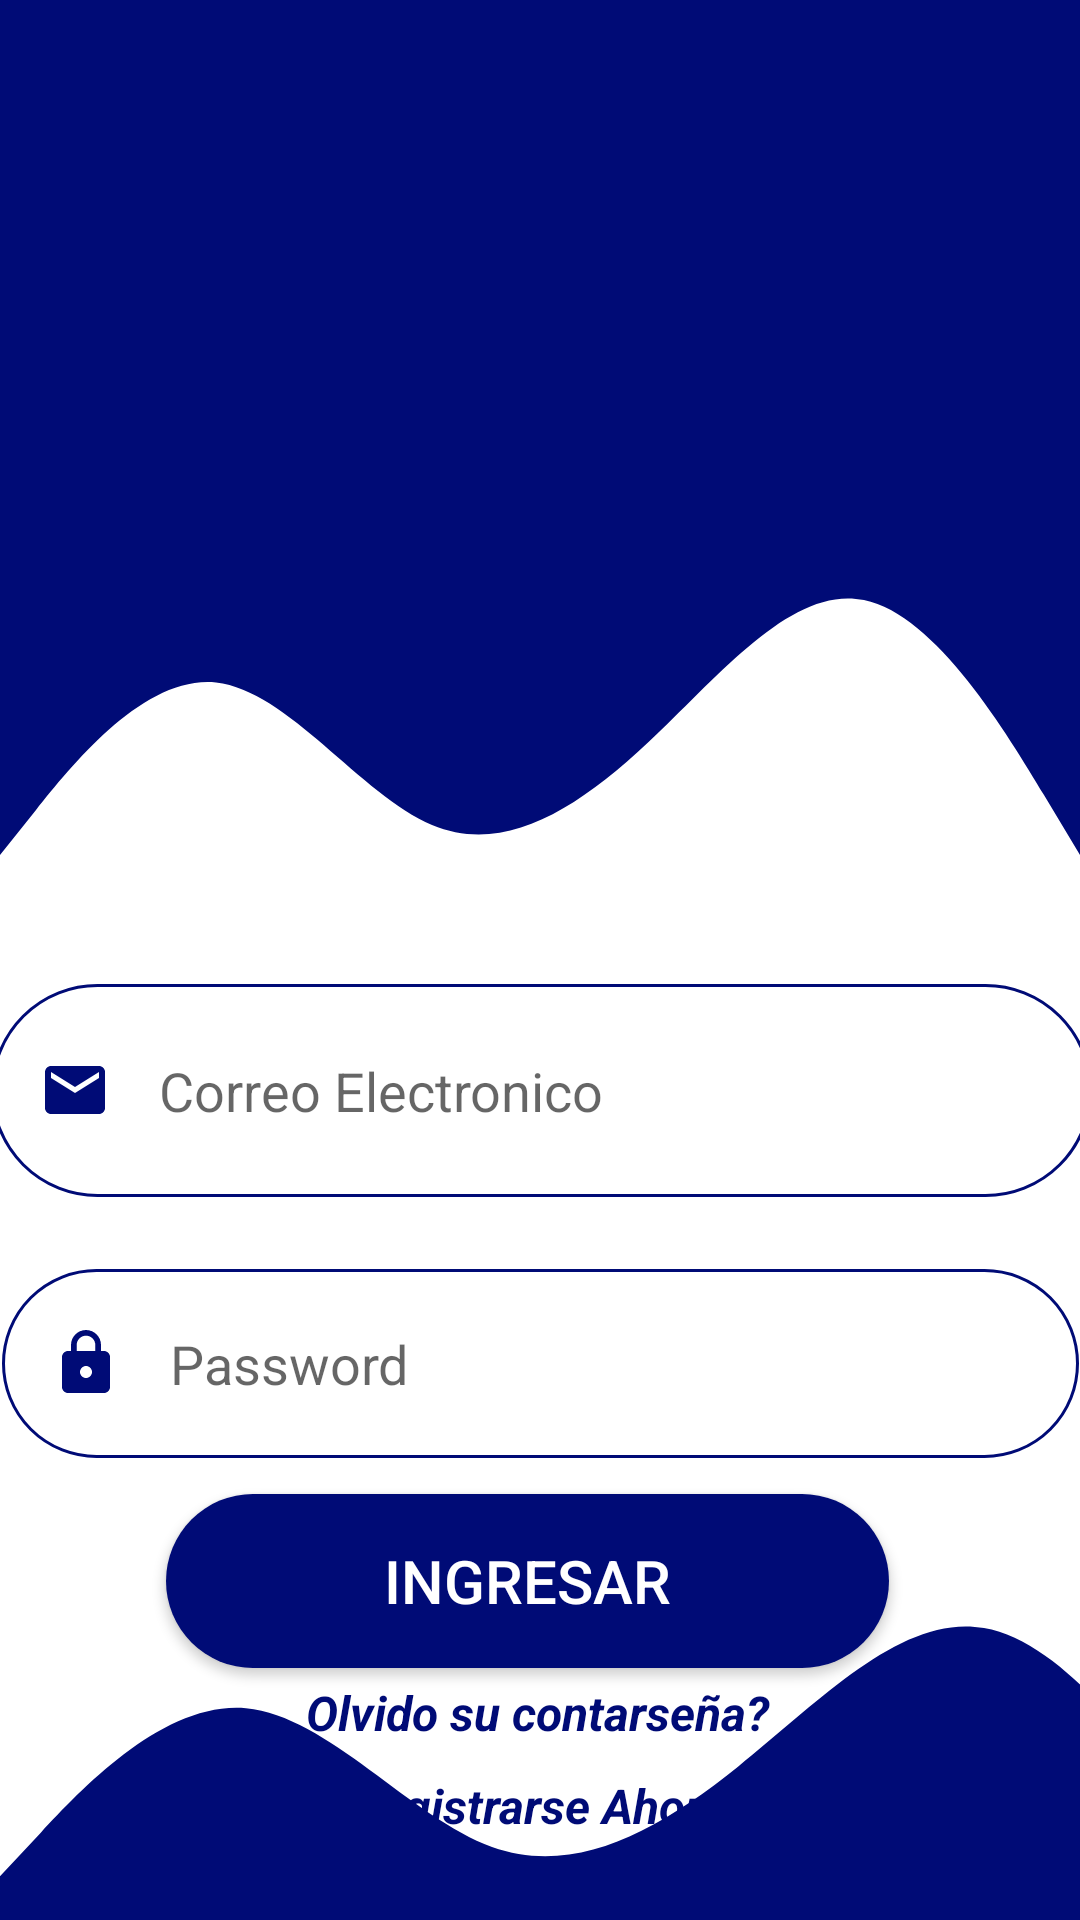

This screen was rendered from an Android layout file. Write that file and the resources it references.
<!-- AndroidManifest.xml: application theme Theme.Preparando_unal -->
<!-- res/layout/activity_login.xml -->
<?xml version="1.0" encoding="utf-8"?>
<androidx.constraintlayout.widget.ConstraintLayout xmlns:android="http://schemas.android.com/apk/res/android"
    xmlns:app="http://schemas.android.com/apk/res-auto"
    xmlns:tools="http://schemas.android.com/tools"
    android:layout_width="match_parent"
    android:layout_height="match_parent" >

    <view
        android:id="@+id/view4"
        class="androidx.viewpager.widget.ViewPager"
        android:layout_width="0dp"
        android:layout_height="150dp"
        android:background="@color/colorPrimary"
        android:contentDescription="@string/fab_transformation_sheet_behavior"
        app:layout_constraintEnd_toEndOf="parent"
        app:layout_constraintHorizontal_bias="0.0"
        app:layout_constraintStart_toStartOf="parent"
        app:layout_constraintTop_toTopOf="parent" />

    <view
        android:id="@+id/view5"
        class="androidx.viewpager.widget.ViewPager"
        android:layout_width="wrap_content"
        android:layout_height="150dp"
        android:background="@drawable/topback"
        app:layout_constraintEnd_toEndOf="parent"
        app:layout_constraintStart_toStartOf="parent"
        app:layout_constraintTop_toBottomOf="@+id/view4"
        tools:ignore="SpeakableTextPresentCheck" />

    <ImageView
        android:id="@+id/imageView5"
        android:layout_width="273dp"
        android:layout_height="216dp"
        android:layout_marginTop="28dp"
        android:layout_marginEnd="32dp"
        app:layout_constraintEnd_toEndOf="@+id/view4"
        app:layout_constraintHorizontal_bias="0.445"
        app:layout_constraintStart_toStartOf="parent"
        app:layout_constraintTop_toTopOf="parent"
        app:srcCompat="@drawable/prueba_round" />

    <EditText
        android:id="@+id/email"
        android:layout_width="367dp"
        android:layout_height="71dp"
        android:layout_marginStart="20dp"
        android:layout_marginTop="28dp"
        android:layout_marginEnd="20dp"
        android:height="30dp"
        android:background="@drawable/round_border"
        android:drawableStart="@drawable/ic_baseline_email_24"
        android:drawablePadding="16dp"
        android:ems="10"
        android:hint="Correo Electronico"
        android:inputType="textEmailAddress"
        android:padding="16dp"
        app:layout_constraintEnd_toEndOf="parent"
        app:layout_constraintStart_toStartOf="parent"
        app:layout_constraintTop_toBottomOf="@+id/view5" />

    <Button
        android:id="@+id/ingresar"
        android:layout_width="241dp"
        android:layout_height="58dp"
        android:layout_marginTop="12dp"
        android:background="@drawable/round_bg"
        android:text="Ingresar"
        android:textColor="@color/white"
        android:textSize="20sp"
        app:layout_constraintEnd_toEndOf="parent"
        app:layout_constraintHorizontal_bias="0.464"
        app:layout_constraintStart_toStartOf="parent"
        app:layout_constraintTop_toBottomOf="@+id/pass" />

    <EditText
        android:id="@+id/pass"
        android:layout_width="359dp"
        android:layout_height="63dp"
        android:layout_marginStart="20dp"
        android:layout_marginTop="24dp"
        android:layout_marginEnd="20dp"
        android:background="@drawable/round_border"
        android:drawableStart="@drawable/ic_baseline_lock_24"
        android:drawablePadding="16dp"
        android:ems="10"
        android:hint="Password"
        android:inputType="textPassword"
        android:padding="16dp"
        app:layout_constraintEnd_toEndOf="parent"
        app:layout_constraintStart_toStartOf="parent"
        app:layout_constraintTop_toBottomOf="@+id/email" />

    <TextView
        android:id="@+id/textView"
        android:layout_width="243dp"
        android:layout_height="27dp"
        android:layout_marginTop="4dp"
        android:text="Olvido su contarseña?"
        android:textAlignment="center"
        android:textColor="@color/colorPrimary"
        android:textSize="16sp"
        android:textStyle="bold|italic"
        app:layout_constraintEnd_toEndOf="parent"
        app:layout_constraintHorizontal_bias="0.494"
        app:layout_constraintStart_toStartOf="parent"
        app:layout_constraintTop_toBottomOf="@+id/ingresar" />

    <TextView
        android:id="@+id/registrarse"
        android:layout_width="243dp"
        android:layout_height="27dp"
        android:layout_marginTop="4dp"
        android:text="Registrarse Ahora"
        android:textAlignment="center"
        android:textColor="@color/colorPrimary"
        android:textSize="16sp"
        android:textStyle="bold|italic"
        app:layout_constraintEnd_toEndOf="parent"
        app:layout_constraintHorizontal_bias="0.494"
        app:layout_constraintStart_toStartOf="parent"
        app:layout_constraintTop_toBottomOf="@+id/textView" />

    <view
        android:id="@+id/view6"
        class="androidx.viewpager.widget.ViewPager"
        android:layout_width="410dp"
        android:layout_height="146dp"
        android:background="@drawable/bottomback"
        app:layout_constraintBottom_toBottomOf="parent"
        app:layout_constraintEnd_toEndOf="parent"
        app:layout_constraintHorizontal_bias="0.0"
        app:layout_constraintStart_toStartOf="parent"
        tools:ignore="SpeakableTextPresentCheck" />

</androidx.constraintlayout.widget.ConstraintLayout>
<!-- resources referenced by this layout -->
<resources>
  <color name="colorPrimary">#000b76</color>
  <color name="white">#FFFFFFFF</color>
  <!-- drawable bottomback (drawable) -->
  <vector android:autoMirrored="true" android:height="320dp"
      android:viewportHeight="320" android:viewportWidth="1440"
      android:width="1440dp" xmlns:android="http://schemas.android.com/apk/res/android">
      <path android:fillColor="#000b76" android:pathData="M0,288L48,256C96,224 192,160 288,165.3C384,171 480,245 576,266.7C672,288 768,256 864,208C960,160 1056,96 1152,106.7C1248,117 1344,203 1392,245.3L1440,288L1440,320L1392,320C1344,320 1248,320 1152,320C1056,320 960,320 864,320C768,320 672,320 576,320C480,320 384,320 288,320C192,320 96,320 48,320L0,320Z"/>
  </vector>
  <!-- drawable ic_baseline_email_24 (drawable) -->
  <vector android:autoMirrored="true" android:height="24dp"
      android:tint="#000B76" android:viewportHeight="24"
      android:viewportWidth="24" android:width="24dp" xmlns:android="http://schemas.android.com/apk/res/android">
      <path android:fillColor="@android:color/white" android:pathData="M20,4L4,4c-1.1,0 -1.99,0.9 -1.99,2L2,18c0,1.1 0.9,2 2,2h16c1.1,0 2,-0.9 2,-2L22,6c0,-1.1 -0.9,-2 -2,-2zM20,8l-8,5 -8,-5L4,6l8,5 8,-5v2z"/>
  </vector>
  <!-- drawable ic_baseline_lock_24 (drawable) -->
  <vector android:autoMirrored="true" android:height="24dp"
      android:tint="#000B76" android:viewportHeight="24"
      android:viewportWidth="24" android:width="24dp" xmlns:android="http://schemas.android.com/apk/res/android">
      <path android:fillColor="@android:color/white" android:pathData="M18,8h-1L17,6c0,-2.76 -2.24,-5 -5,-5S7,3.24 7,6v2L6,8c-1.1,0 -2,0.9 -2,2v10c0,1.1 0.9,2 2,2h12c1.1,0 2,-0.9 2,-2L20,10c0,-1.1 -0.9,-2 -2,-2zM12,17c-1.1,0 -2,-0.9 -2,-2s0.9,-2 2,-2 2,0.9 2,2 -0.9,2 -2,2zM15.1,8L8.9,8L8.9,6c0,-1.71 1.39,-3.1 3.1,-3.1 1.71,0 3.1,1.39 3.1,3.1v2z"/>
  </vector>
  <!-- drawable round_bg (drawable) -->
  <?xml version="1.0" encoding="utf-8"?>
  <shape xmlns:android="http://schemas.android.com/apk/res/android">
   <solid android:color="@color/colorPrimary"/>
      <corners android:radius="100dp"/>
  </shape>
  <!-- drawable round_border (drawable) -->
  <?xml version="1.0" encoding="utf-8"?>
  <shape xmlns:android="http://schemas.android.com/apk/res/android">
    <stroke android:color="@color/colorPrimary"
        android:width="1dp"
        />
      <corners android:radius="100dp"/>
  </shape>
  <!-- drawable topback (drawable) -->
  <vector android:autoMirrored="true" android:height="320dp"
      android:viewportHeight="320" android:viewportWidth="1440"
      android:width="1440dp" xmlns:android="http://schemas.android.com/apk/res/android">
      <path android:fillColor="#000b76" android:pathData="M0,288L48,256C96,224 192,160 288,165.3C384,171 480,245 576,266.7C672,288 768,256 864,208C960,160 1056,96 1152,106.7C1248,117 1344,203 1392,245.3L1440,288L1440,0L1392,0C1344,0 1248,0 1152,0C1056,0 960,0 864,0C768,0 672,0 576,0C480,0 384,0 288,0C192,0 96,0 48,0L0,0Z"/>
  </vector>
  <style name="Theme.Preparando_unal" parent="Theme.MaterialComponents.DayNight.DarkActionBar">
          
          <item name="colorPrimary">#000b76</item>
          <item name="colorPrimaryVariant">@color/purple_700</item>
          <item name="colorOnPrimary">@color/white</item>
          
          <item name="colorSecondary">@color/teal_200</item>
          <item name="colorSecondaryVariant">@color/teal_700</item>
          <item name="colorOnSecondary">@color/black</item>
          
          <item name="android:statusBarColor">?attr/colorPrimaryVariant</item>
          
      </style>
  <color name="purple_700">#FF3700B3</color>
  <color name="teal_200">#FF03DAC5</color>
  <color name="teal_700">#FF018786</color>
  <color name="black">#FF000000</color>
</resources>
